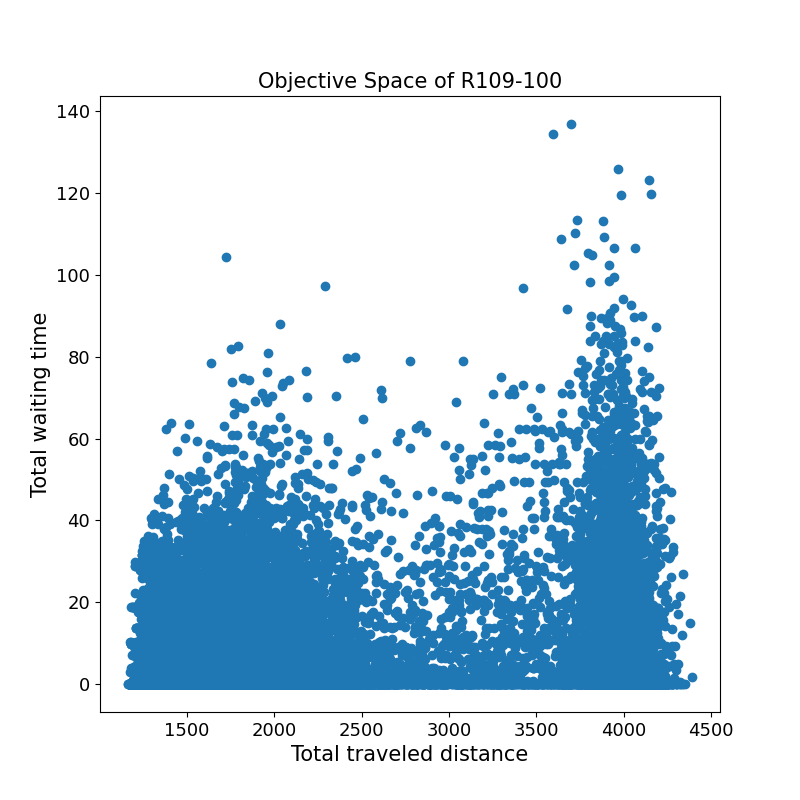

Values plotted in this chart, from the file beside it:
1458.2	0.0	
1196	0.0	
1820	2.0	
1263	0.0	
1366	8.8	
1305	19.9	
1397	0.0	
3865	0.0	
3999	0.0	
1751	2.8	
1434	0.0	
1172	0.0	
4036	0.0	
1317	0.0	
1604	0.0	
1342	0.0	
1342	0.5	
1226	0.0	
1310	0.9	
1277	1.3	
1293	0.0	
1365	5.7	
2202	9.0	
3767	0.0	
1464	0.0	
1598	0.0	
3889	0.6	
1634	0.0	
1791	18.0	
1372	0.0	
1300	3.6	
1226	18.9	
1645	3.3	
1875	13.1	
1327	6.6	
1212	0.9	
1467	20.6	
3434	9.0	
1457	0.0	
3904	16.4	
1195	0.0	
4059	0.0	
1617	1.8	
1628	0.0	
1232	0.0	
1366	0.0	
4230	0.0	
2060	0.0	
1798	0.0	
1402	0.0	
1536	0.0	
3952	13.6	
1341	0.0	
1774	0.0	
1225	0.0	
1512	0.0	
2020	26.3	
1658	0.0	
1396	0.0	
4207	35.6	
1432	19.6	
... 24,281 more rows
